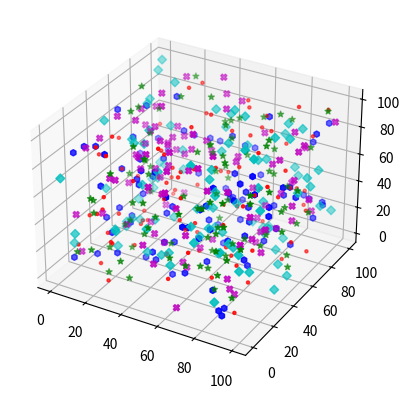

The matplotlib source for this figure:
import matplotlib.pyplot as plt
import numpy as np
from mpl_toolkits.mplot3d import Axes3D

ax = plt.subplot(111, projection="3d")

color = ["r", "b", "m", "c", "g"]
marker = [".", "h", "X", "D", "*"]

for i in range(5):
    x = (100 - 0) * np.random.rand(100) + 0
    y = (100 - 0) * np.random.rand(100) + 0
    z = (100 - 0) * np.random.rand(100) + 0
    ax.scatter(x, y, z, c=color[i], marker=marker[i])

plt.show()
